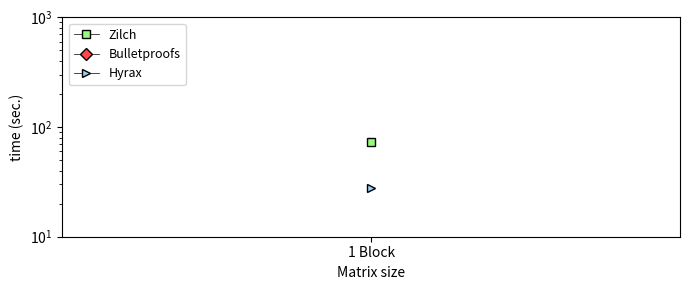

This figure's Python source: (Note: this script raises an exception after producing the figure.)
import numpy as np
import matplotlib.pyplot as plt
import sys

benchmark = ''
if len(sys.argv) > 1:
    if sys.argv[1] == 'prover' or sys.argv[1] == 'verifier': # or sys.argv[1] == 'communication':
        benchmark = sys.argv[1]
else:
    benchmark = 'prover'
    # benchmark = 'verifier'
    # benchmark = 'communication'

mydpi = 300

# pltsize = (4, 3)
pltsize = (7, 3)


legend = ['Zilch', 'Bulletproofs', 'Hyrax' ]

zilch =  {   'prover' :   [ 1.231022*60 ],
                'verifier' : [ 1.558190 ]
                }

bulletproofs = { 'prover' :  [ None ],
                'verifier' : [ None ]
                }
                
hyrax = {       'prover' :   [ 27.859260 ],
                'verifier' : [ 0.840967 ]
                }


N = len(zilch[benchmark])
index = np.arange(N)  # the x locations for the groups

fig, ax = plt.subplots(figsize=pltsize)

l1 = ax.plot(index, zilch[benchmark], linestyle='solid', color='black', markerfacecolor='xkcd:light green', marker='s', linewidth=0.5, markersize=6)
l2 = ax.plot(index, bulletproofs[benchmark], linestyle='solid', color='black', markerfacecolor='xkcd:light red', marker='D', linewidth=0.5, markersize=6)
l3 = ax.plot(index, hyrax[benchmark], linestyle='solid', color='black', markerfacecolor='xkcd:light blue', marker='>', linewidth=0.5, markersize=6)
# l5 = ax.plot(index, hyrax[benchmark], linestyle='solid', color='black', markerfacecolor='xkcd:light green', marker='o', linewidth=0.5, markersize=6)


ax.set_yscale('log')
if benchmark == 'prover':
    ax.set_ylim([10, 1000])
    ax.set_ylabel('time (sec.)')
    # ax.legend((l1[0], l2[0], l3[0], l4[0], l5[0]), legend, fontsize=9, ncol=1, loc='upper left')
    ax.legend((l1[0], l2[0], l3[0]), legend, fontsize=9, ncol=1, loc='upper left')
if benchmark == 'verifier':
    ax.set_ylim([0.1, 10])
    ax.set_ylabel('time (sec.)')
    # ax.legend((l1[0], l2[0], l3[0], l4[0], l5[0]), legend, fontsize=9, ncol=1, loc='upper left')
    ax.legend((l1[0], l2[0], l3[0]), legend, fontsize=9, ncol=1, loc='upper left')
# elif benchmark == 'communication':
#     ax.set_ylim([200, 400])
#     ax.set_ylabel('Communication complexity (KB)')
    # ax.legend((l1[0], l2[0], l3[0], l4[0], l5[0], l6[0], l7[0]), legend, fontsize=9, ncol=2, loc='upper left')
ax.set_xticks(index)
ax.set_xlabel('Matrix size')
ax.set_xticklabels(['1 Block'])


# plt.show()

plt.tight_layout()
plt.savefig('./charts/comparisons_sha256_'+benchmark+'.png', dpi=mydpi, bbox_inches='tight', pad_inches=0.03)
